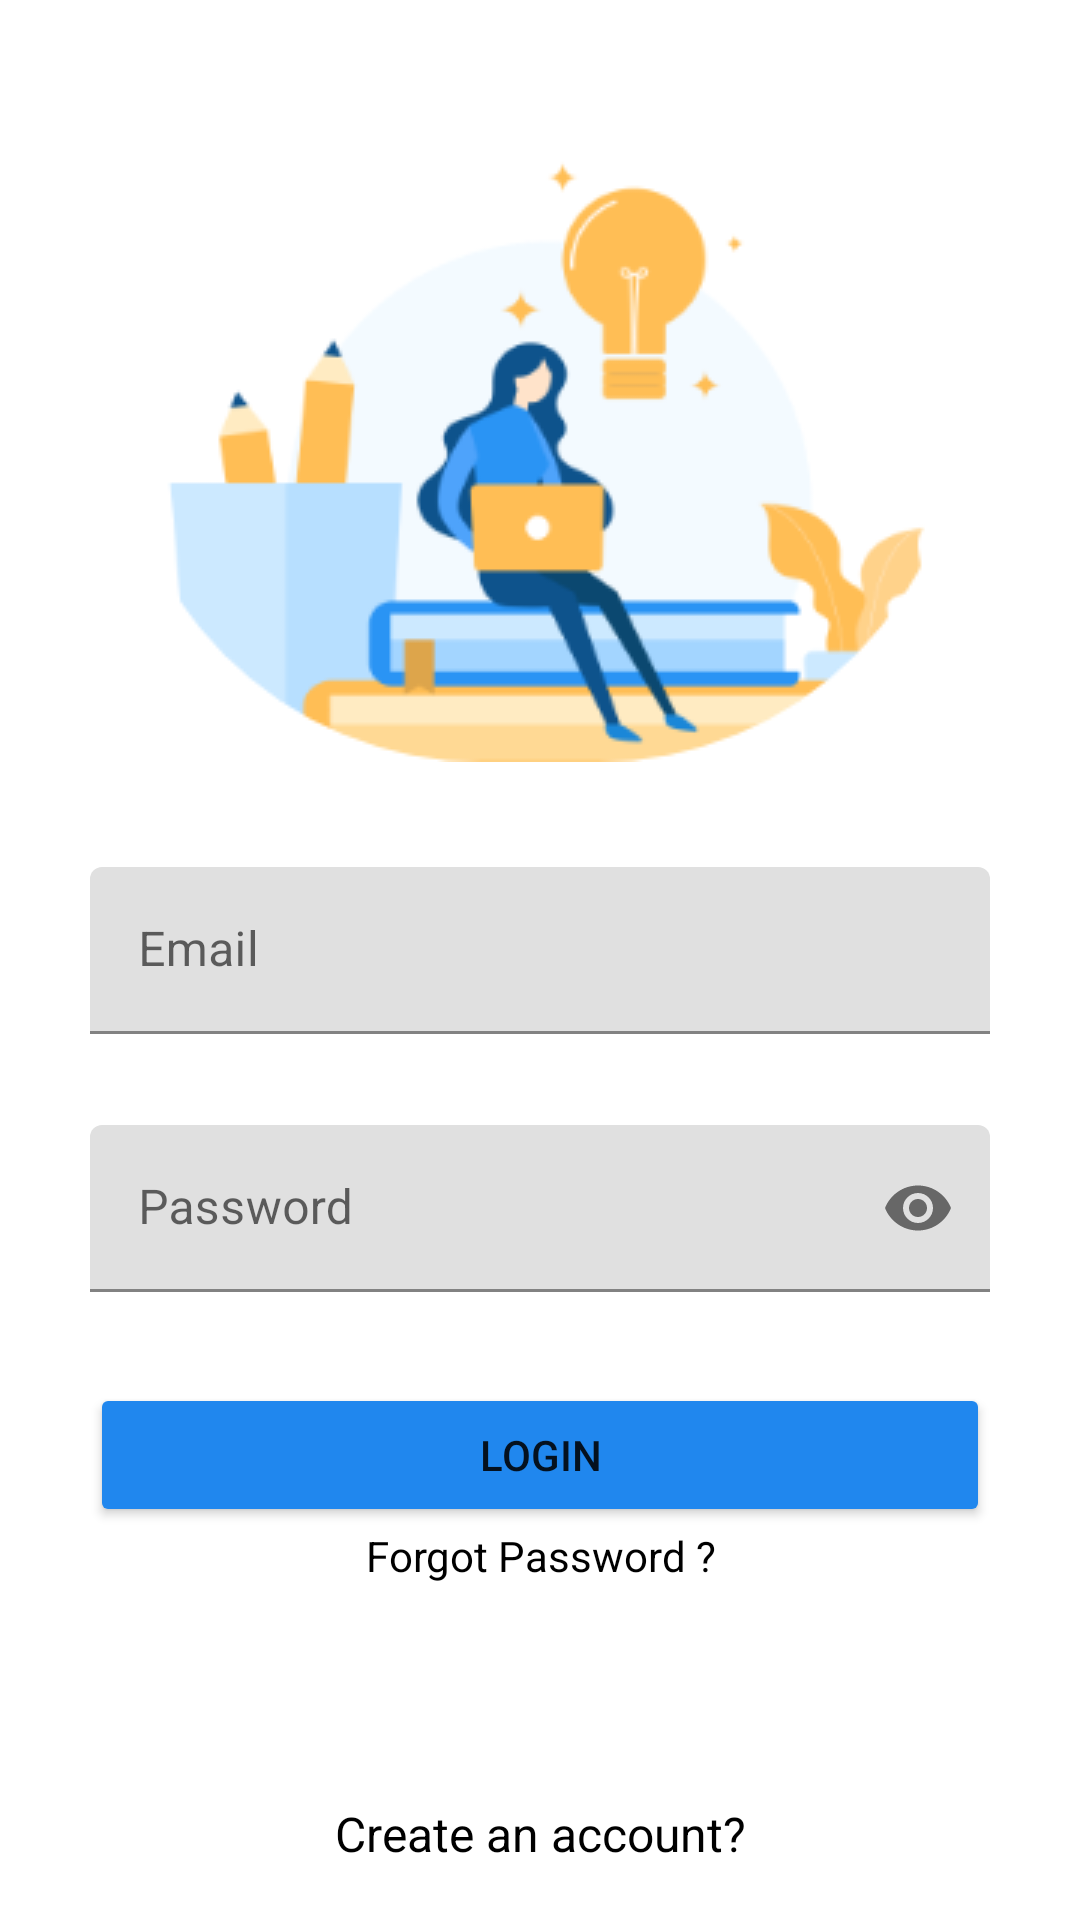

Produce the Android XML layout that renders to this screen, including the resource entries it uses.
<!-- AndroidManifest.xml: application theme Theme.Prototype -->
<!-- res/layout/activity_login.xml -->
<?xml version="1.0" encoding="utf-8"?>
<androidx.constraintlayout.widget.ConstraintLayout xmlns:android="http://schemas.android.com/apk/res/android"
    xmlns:app="http://schemas.android.com/apk/res-auto"
    xmlns:tools="http://schemas.android.com/tools"
    android:layout_width="match_parent"
    android:layout_height="match_parent"
    tools:context=".LoginActivity"
    android:orientation="vertical">

    <ImageView
        android:id="@+id/imageView"
        android:layout_width="match_parent"
        android:layout_height="wrap_content"
        android:src="@drawable/icon_login"
        app:layout_constraintTop_toTopOf="parent"
        android:layout_margin="10dp"
        android:paddingBottom="5dp"/>

    <com.google.android.material.textfield.TextInputLayout
        android:layout_width="match_parent"
        android:layout_height="wrap_content"
        android:layout_margin="30dp"
        android:id="@+id/layout_mail"
        app:errorEnabled="true"
        app:layout_constraintTop_toBottomOf="@id/imageView">

        <com.google.android.material.textfield.TextInputEditText
            android:layout_width="match_parent"
            android:layout_height="wrap_content"
            android:hint="Email"
            android:inputType="textEmailAddress"
            android:id="@+id/mail"/>

    </com.google.android.material.textfield.TextInputLayout>

    <com.google.android.material.textfield.TextInputLayout
        android:layout_width="match_parent"
        android:layout_height="wrap_content"
        android:layout_marginTop="10dp"
        android:layout_marginLeft="30dp"
        android:layout_marginRight="30dp"
        app:errorEnabled="true"
        app:passwordToggleEnabled="true"
        android:id="@+id/layout_pwd"
        app:layout_constraintTop_toBottomOf="@id/layout_mail">

        <com.google.android.material.textfield.TextInputEditText
            android:layout_width="match_parent"
            android:layout_height="wrap_content"
            android:hint="Password"
            android:inputType="textPassword"
            android:id="@+id/pwd"/>

    </com.google.android.material.textfield.TextInputLayout>

    <Button
        android:layout_width="match_parent"
        android:layout_height="wrap_content"
        android:layout_marginTop="10dp"
        android:layout_marginLeft="30dp"
        android:layout_marginRight="30dp"
        app:layout_constraintTop_toBottomOf="@+id/layout_pwd"
        android:backgroundTint="@color/light_blue"
        android:id="@+id/btn_login"
        android:onClick="validInput"
        android:text="Login"/>

    <TextView
        android:layout_width="match_parent"
        android:layout_height="wrap_content"
        app:layout_constraintTop_toBottomOf="@id/btn_login"
        android:text="Forgot Password ?"
        android:textColor="@color/black"
        android:textAlignment="center"
        android:id="@+id/tv_fp"/>

    <TextView
        android:layout_width="match_parent"
        android:layout_height="wrap_content"
        app:layout_constraintBottom_toBottomOf="parent"
        android:text="Create an account?"
        android:textColor="@color/black"
        android:textAlignment="center"
        android:textSize="16dp"
        android:layout_marginBottom="18dp"
        android:id="@+id/tv_newAcc"/>

    <ProgressBar
        android:layout_width="wrap_content"
        android:layout_height="wrap_content"
        app:layout_constraintTop_toTopOf="parent"
        app:layout_constraintBottom_toBottomOf="parent"
        app:layout_constraintLeft_toLeftOf="parent"
        app:layout_constraintRight_toRightOf="parent"
        android:id="@+id/progressBar"
        android:visibility="gone"/>

</androidx.constraintlayout.widget.ConstraintLayout>
<!-- resources referenced by this layout -->
<resources>
  <color name="black">#FF000000</color>
  <color name="light_blue">#2087EE</color>
  <!-- drawable icon_login: png bitmap (drawable, 22855 bytes) -->
  <style name="Theme.Prototype" parent="Theme.MaterialComponents.DayNight.DarkActionBar">
          
          <item name="colorPrimary">@color/purple_500</item>
          <item name="colorPrimaryVariant">@color/purple_700</item>
          <item name="colorOnPrimary">@color/white</item>
          
          <item name="colorSecondary">@color/teal_200</item>
          <item name="colorSecondaryVariant">@color/teal_700</item>
          <item name="colorOnSecondary">@color/black</item>
          
          <item name="android:statusBarColor" tools:targetApi="l">?attr/colorPrimaryVariant</item>
          
         
          <item name="windowActionBar">false</item>
          <item name="windowNoTitle">true</item>
      </style>
  <color name="purple_500">#FF6200EE</color>
  <color name="purple_700">#FF3700B3</color>
  <color name="white">#FFFFFFFF</color>
  <color name="teal_200">#FF03DAC5</color>
  <color name="teal_700">#FF018786</color>
</resources>
